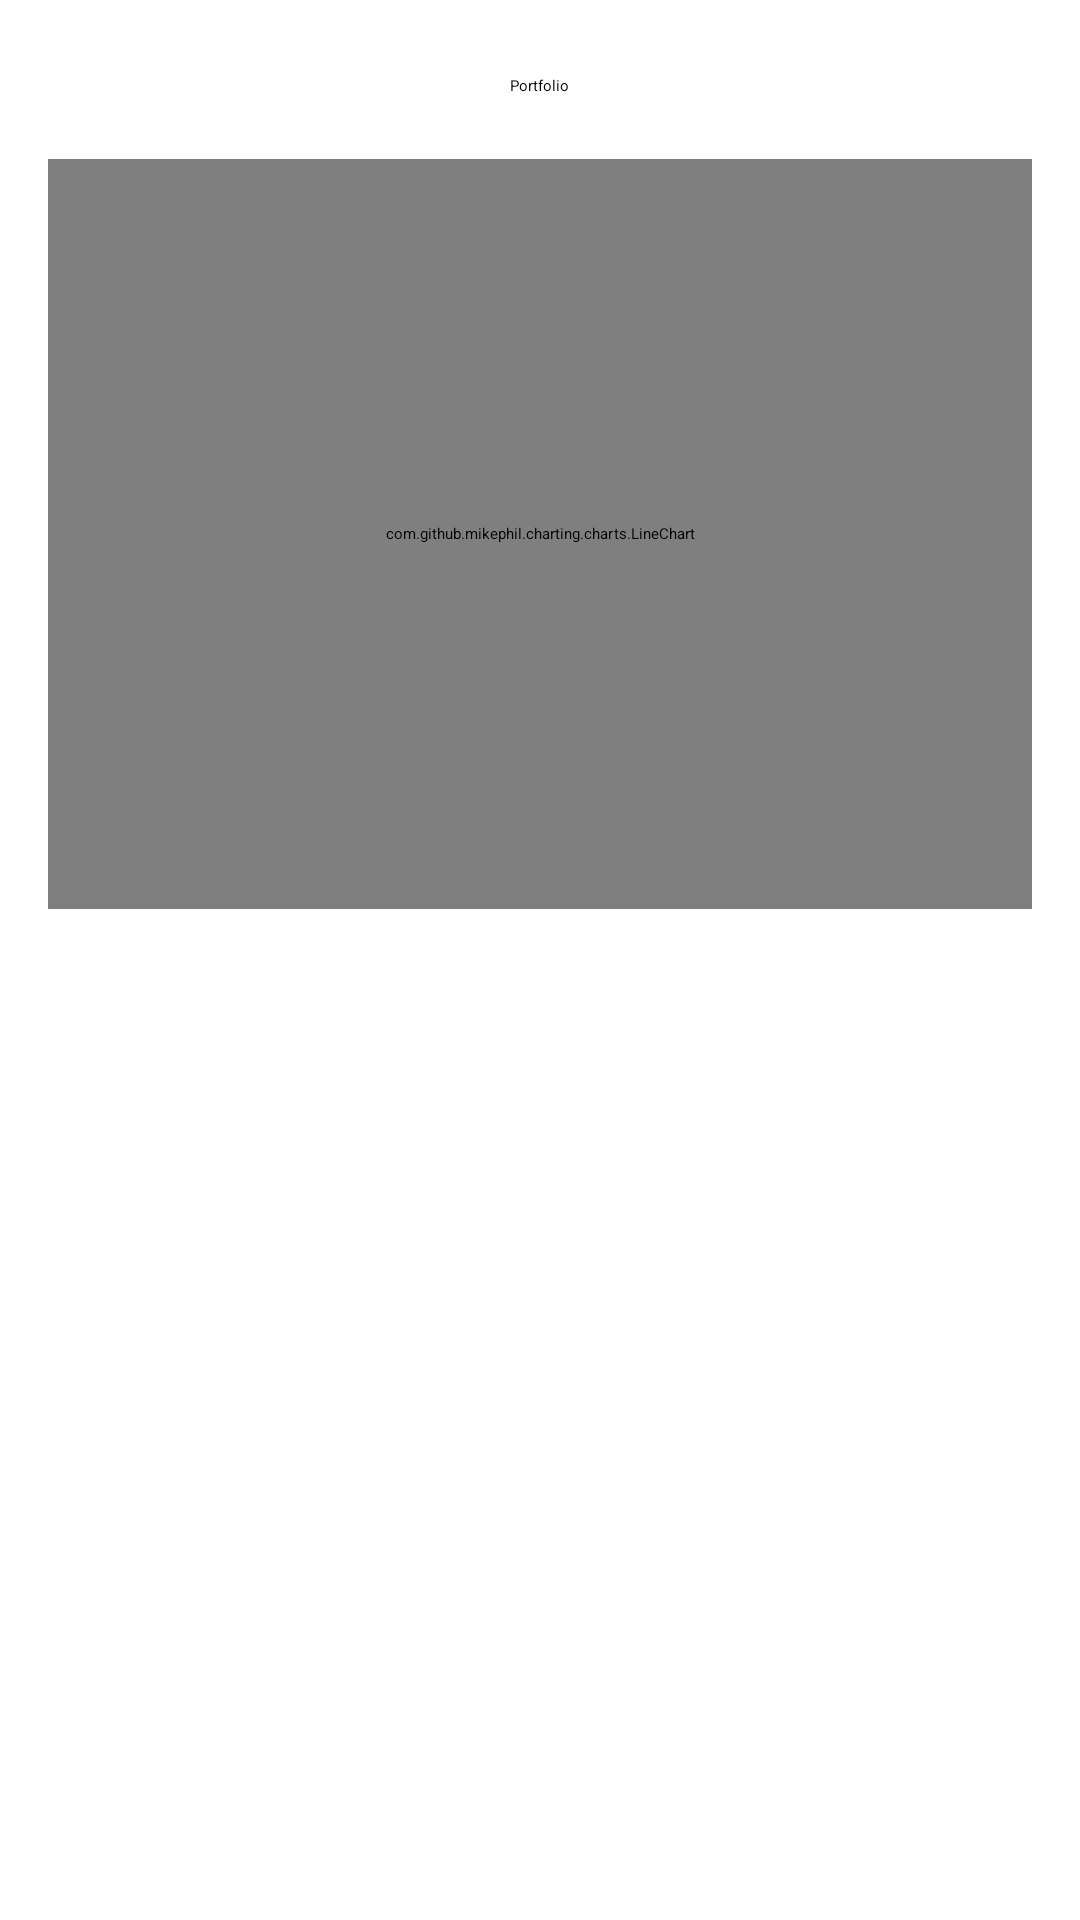

Produce the Android XML layout that renders to this screen, including the resource entries it uses.
<!-- AndroidManifest.xml: application theme Theme.App.Starting -->
<!-- res/layout/fragment_portfolio.xml -->
<?xml version="1.0" encoding="utf-8"?>
<androidx.constraintlayout.widget.ConstraintLayout xmlns:android="http://schemas.android.com/apk/res/android"
    xmlns:app="http://schemas.android.com/apk/res-auto"
    xmlns:tools="http://schemas.android.com/tools"
    android:layout_width="match_parent"
    android:layout_height="match_parent"
    tools:context=".presentation.view.activities.MainActivity">

    <TextView
        android:id="@+id/tw"
        android:layout_width="wrap_content"
        android:layout_height="wrap_content"
        android:text="Portfolio"
        android:layout_marginTop="20dp"
        app:layout_constraintBottom_toTopOf="@+id/chartPortfolio"
        app:layout_constraintEnd_toEndOf="parent"
        app:layout_constraintStart_toStartOf="parent"
        app:layout_constraintTop_toTopOf="parent" />

    <com.github.mikephil.charting.charts.LineChart
        android:id="@+id/chartPortfolio"
        android:layout_width="match_parent"
        android:layout_height="250dp"
        android:layout_margin="16dp"
        app:layout_constraintBottom_toTopOf="@+id/listRvPort"
        app:layout_constraintEnd_toEndOf="parent"
        app:layout_constraintStart_toStartOf="parent"
        app:layout_constraintTop_toBottomOf="@id/tw" />


    <androidx.recyclerview.widget.RecyclerView
        android:id="@+id/listRvPort"
        android:layout_width="match_parent"
        android:layout_height="300dp"
        app:layout_constraintStart_toStartOf="parent"
        app:layout_constraintEnd_toEndOf="parent"
        app:layout_constraintBottom_toBottomOf="parent"
        android:paddingTop="16dp"
        android:clipToPadding="false"
        android:layout_margin="16dp"/>

</androidx.constraintlayout.widget.ConstraintLayout>
<!-- resources referenced by this layout -->
<resources>
  <style name="Theme.App.Starting" parent="Theme.SplashScreen">
          <item name="windowSplashScreenBackground">@color/teal_700</item>
          <item name="windowSplashScreenAnimatedIcon">@drawable/ic_baseline_eco_24</item>
          <item name="postSplashScreenTheme">@style/Theme.Dimitrije_spasojevic_10820rn</item>
      </style>
  <style name="Theme.Dimitrije_spasojevic_10820rn" parent="Theme.MaterialComponents.DayNight.DarkActionBar">
          
          <item name="colorPrimary">@color/purple_500</item>
          <item name="colorPrimaryVariant">@color/purple_700</item>
          <item name="colorOnPrimary">@color/white</item>
          
          <item name="colorSecondary">@color/teal_200</item>
          <item name="colorSecondaryVariant">@color/teal_700</item>
          <item name="colorOnSecondary">@color/black</item>
          
          <item name="android:statusBarColor" tools:targetApi="l">?attr/colorPrimaryVariant</item>
          
      </style>
  <!-- not gathered from this repository: default colours our renderer supplied (Android Studio template values) -->
  <color name="purple_500">#FF6200EE</color>
  <color name="purple_700">#FF3700B3</color>
  <color name="teal_200">#FF03DAC5</color>
  <color name="teal_700">#FF018786</color>
  <color name="black">#FF000000</color>
  <color name="white">#FFFFFFFF</color>
</resources>
